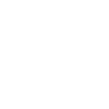
t = 0.00 s
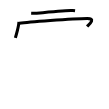
t = 3.00 s
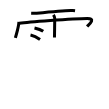
t = 6.00 s
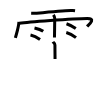
t = 9.00 s
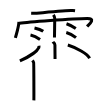
t = 12.00 s
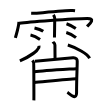
t = 15.00 s

The animated SVG that drew these frames (rendered in a browser with its animation timeline set to each time). Animation: 15 SMIL elements (animate=15); one cycle of 15.00 s.

<svg width="109px" height="109px" viewBox="0 0 px 109px" xmlns="http://www.w3.org/2000/svg" xmlns:xlink="http://www.w3.org/1999/xlink" xml:space="preserve" version="1.1"  baseProfile="full">
<path d="M31.16,13.15c1.44,0.06,4.1,0.3,5.5,0.16c7.49-0.76,27.32-2.65,34.07-2.76c1.97-0.03,2.53-0.15,4.33,0.1" style="fill:none;stroke:black;stroke-width:3;opacity:0">
  <animate attributeType="CSS" attributeName="opacity" from="0" to="1" begin="0s" dur="1s" repeatCount="Indefinite" fill="freeze" />
</path>
<path d="M18.93,21.92C18.71,27,16.8,32.63,15.4,37.77" style="fill:none;stroke:black;stroke-width:3;opacity:0">
  <animate attributeType="CSS" attributeName="opacity" from="0" to="1" begin="1s" dur="1s" repeatCount="Indefinite" fill="freeze" />
</path>
<path d="M19.35,23.32c7.4-1.02,52.34-4.84,68.05-4.84c9.1,0,1.17,6.33-0.28,7.93" style="fill:none;stroke:black;stroke-width:3;opacity:0">
  <animate attributeType="CSS" attributeName="opacity" from="0" to="1" begin="2s" dur="1s" repeatCount="Indefinite" fill="freeze" />
</path>
<path d="M53.42,14.82c0.91,1.36,1.31,2.26,1.33,3.6c0.01,0.48-0.27,17.77-0.27,19.09" style="fill:none;stroke:black;stroke-width:3;opacity:0">
  <animate attributeType="CSS" attributeName="opacity" from="0" to="1" begin="3s" dur="1s" repeatCount="Indefinite" fill="freeze" />
</path>
<path d="M34.5,27.93c2.99,0.68,7.08,2.21,8.71,3.33" style="fill:none;stroke:black;stroke-width:3;opacity:0">
  <animate attributeType="CSS" attributeName="opacity" from="0" to="1" begin="4s" dur="1s" repeatCount="Indefinite" fill="freeze" />
</path>
<path d="M30.5,35.01c3.08,0.72,7.84,3.37,9.52,4.57" style="fill:none;stroke:black;stroke-width:3;opacity:0">
  <animate attributeType="CSS" attributeName="opacity" from="0" to="1" begin="5s" dur="1s" repeatCount="Indefinite" fill="freeze" />
</path>
<path d="M66.5,23.75c3.66,1.22,7.81,3.67,9.28,4.69" style="fill:none;stroke:black;stroke-width:3;opacity:0">
  <animate attributeType="CSS" attributeName="opacity" from="0" to="1" begin="6s" dur="1s" repeatCount="Indefinite" fill="freeze" />
</path>
<path d="M66.29,32.48c3.33,0.92,7.88,3.68,9.7,5.21" style="fill:none;stroke:black;stroke-width:3;opacity:0">
  <animate attributeType="CSS" attributeName="opacity" from="0" to="1" begin="7s" dur="1s" repeatCount="Indefinite" fill="freeze" />
</path>
<path d="M53,41.75c0.13,0.28,1.93,1.46,1.93,3.24c0,6.08,0.11,11.16,0.11,14.06" style="fill:none;stroke:black;stroke-width:3;opacity:0">
  <animate attributeType="CSS" attributeName="opacity" from="0" to="1" begin="8s" dur="1s" repeatCount="Indefinite" fill="freeze" />
</path>
<path d="M38.95,45.78c0.06,0.43,0.14,1.11-0.14,1.73c-1.68,3.64-9.78,9.38-18.92,13.4" style="fill:none;stroke:black;stroke-width:3;opacity:0">
  <animate attributeType="CSS" attributeName="opacity" from="0" to="1" begin="9s" dur="1s" repeatCount="Indefinite" fill="freeze" />
</path>
<path d="M67.83,45.02c8.68,2.67,19.63,9.09,21.81,13.24" style="fill:none;stroke:black;stroke-width:3;opacity:0">
  <animate attributeType="CSS" attributeName="opacity" from="0" to="1" begin="10s" dur="1s" repeatCount="Indefinite" fill="freeze" />
</path>
<path d="M32.37,60.47c0.64,0.7,1.07,1.4,1.28,2.1c0.21,0.7,0.3,36.26,0.21,37.84" style="fill:none;stroke:black;stroke-width:3;opacity:0">
  <animate attributeType="CSS" attributeName="opacity" from="0" to="1" begin="11s" dur="1s" repeatCount="Indefinite" fill="freeze" />
</path>
<path d="M34.93,61.17c2.56-0.17,36.11-3.28,38.01-3.47c3.41-0.35,4.27,2.22,4.27,3.32c0,7.55-0.64,17.44-0.64,31.62c0,8.5-7.26,0.95-9.18-0.28" style="fill:none;stroke:black;stroke-width:3;opacity:0">
  <animate attributeType="CSS" attributeName="opacity" from="0" to="1" begin="12s" dur="1s" repeatCount="Indefinite" fill="freeze" />
</path>
<path d="M34.43,71.73c8.74-1.05,34.03-2.57,41.71-3.1" style="fill:none;stroke:black;stroke-width:3;opacity:0">
  <animate attributeType="CSS" attributeName="opacity" from="0" to="1" begin="13s" dur="1s" repeatCount="Indefinite" fill="freeze" />
</path>
<path d="M34.29,82.43c6.82-0.52,34.11-3.25,42-3.6" style="fill:none;stroke:black;stroke-width:3;opacity:0">
  <animate attributeType="CSS" attributeName="opacity" from="0" to="1" begin="14s" dur="1s" repeatCount="Indefinite" fill="freeze" />
</path>
</svg>
